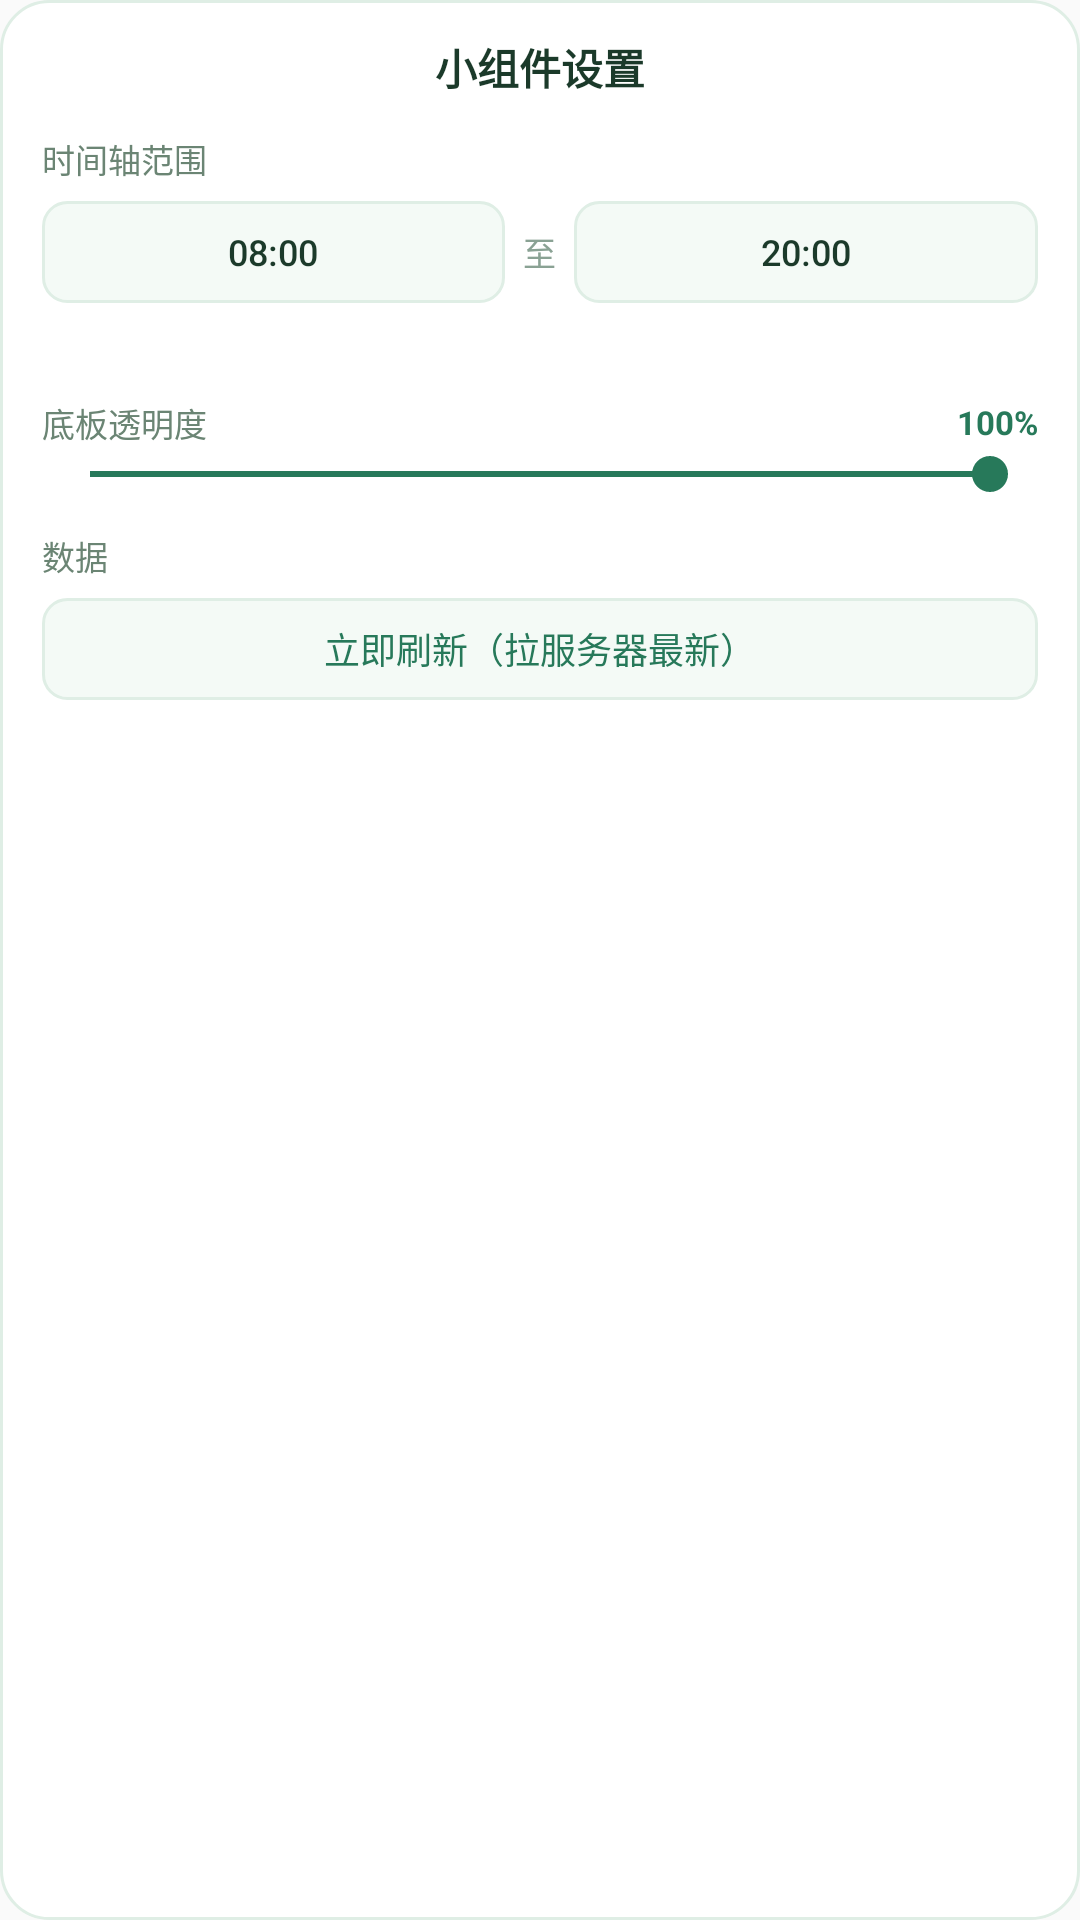

This screen was rendered from an Android layout file. Write that file and the resources it references.
<!-- AndroidManifest.xml: application theme AppTheme -->
<!-- res/layout/dialog_settings.xml -->
<?xml version="1.0" encoding="utf-8"?>
<LinearLayout xmlns:android="http://schemas.android.com/apk/res/android"
    android:layout_width="272dp"
    android:layout_height="wrap_content"
    android:background="@drawable/dialog_bg"
    android:orientation="vertical"
    android:paddingLeft="14dp"
    android:paddingTop="12dp"
    android:paddingRight="14dp"
    android:paddingBottom="12dp">

    <TextView
        android:layout_width="match_parent"
        android:layout_height="wrap_content"
        android:gravity="center"
        android:text="小组件设置"
        android:textColor="#1B3A2A"
        android:textSize="14sp"
        android:textStyle="bold" />

    
    <TextView
        android:layout_width="match_parent"
        android:layout_height="wrap_content"
        android:layout_marginTop="12dp"
        android:text="时间轴范围"
        android:textColor="#6B8574"
        android:textSize="11sp" />

    <LinearLayout
        android:layout_width="match_parent"
        android:layout_height="34dp"
        android:layout_marginTop="6dp"
        android:orientation="horizontal">

        <Button
            android:id="@+id/s_start"
            style="?android:attr/borderlessButtonStyle"
            android:layout_width="0dp"
            android:layout_height="match_parent"
            android:layout_weight="1"
            android:background="@drawable/dialog_field"
            android:gravity="center"
            android:minHeight="0dp"
            android:minWidth="0dp"
            android:paddingLeft="6dp"
            android:paddingRight="6dp"
            android:text="08:00"
            android:textColor="#1B3A2A"
            android:textSize="12sp" />

        <TextView
            android:layout_width="wrap_content"
            android:layout_height="match_parent"
            android:layout_marginLeft="6dp"
            android:layout_marginRight="6dp"
            android:gravity="center"
            android:text="至"
            android:textColor="#8AA294"
            android:textSize="11sp" />

        <Button
            android:id="@+id/s_end"
            style="?android:attr/borderlessButtonStyle"
            android:layout_width="0dp"
            android:layout_height="match_parent"
            android:layout_weight="1"
            android:background="@drawable/dialog_field"
            android:gravity="center"
            android:minHeight="0dp"
            android:minWidth="0dp"
            android:paddingLeft="6dp"
            android:paddingRight="6dp"
            android:text="20:00"
            android:textColor="#1B3A2A"
            android:textSize="12sp" />
    </LinearLayout>

    <TextView
        android:id="@+id/s_hint"
        android:layout_width="match_parent"
        android:layout_height="wrap_content"
        android:layout_marginTop="6dp"
        android:textColor="#8AA294"
        android:textSize="10sp" />

    
    <LinearLayout
        android:layout_width="match_parent"
        android:layout_height="wrap_content"
        android:layout_marginTop="12dp"
        android:gravity="center_vertical"
        android:orientation="horizontal">

        <TextView
            android:layout_width="0dp"
            android:layout_height="wrap_content"
            android:layout_weight="1"
            android:text="底板透明度"
            android:textColor="#6B8574"
            android:textSize="11sp" />

        <TextView
            android:id="@+id/s_alpha_label"
            android:layout_width="wrap_content"
            android:layout_height="wrap_content"
            android:text="100%"
            android:textColor="#27795A"
            android:textSize="11sp"
            android:textStyle="bold" />
    </LinearLayout>

    <SeekBar
        android:id="@+id/s_alpha"
        android:layout_width="match_parent"
        android:layout_height="wrap_content"
        android:layout_marginTop="0dp"
        android:max="60"
        android:progress="60"
        android:progressTint="#27795A"
        android:thumbTint="#27795A" />

    
    <TextView
        android:layout_width="match_parent"
        android:layout_height="wrap_content"
        android:layout_marginTop="10dp"
        android:text="数据"
        android:textColor="#6B8574"
        android:textSize="11sp" />

    <Button
        android:id="@+id/s_refresh"
        style="?android:attr/borderlessButtonStyle"
        android:layout_width="match_parent"
        android:layout_height="34dp"
        android:layout_marginTop="6dp"
        android:background="@drawable/dialog_field"
        android:minHeight="0dp"
        android:minWidth="0dp"
        android:text="立即刷新（拉服务器最新）"
        android:textColor="#27795A"
        android:textSize="12sp" />

    <TextView
        android:id="@+id/s_status"
        android:layout_width="match_parent"
        android:layout_height="wrap_content"
        android:layout_marginTop="6dp"
        android:textColor="#8AA294"
        android:textSize="10sp" />
</LinearLayout>
<!-- resources referenced by this layout -->
<resources>
  <!-- drawable dialog_bg (drawable) -->
  <?xml version="1.0" encoding="utf-8"?>
  <shape xmlns:android="http://schemas.android.com/apk/res/android"
      android:shape="rectangle">
      <solid android:color="#FFFFFF" />
      <corners android:radius="16dp" />
      <stroke android:width="1dp" android:color="#DFEEE5" />
  </shape>
  <!-- drawable dialog_field (drawable) -->
  <?xml version="1.0" encoding="utf-8"?>
  <shape xmlns:android="http://schemas.android.com/apk/res/android"
      android:shape="rectangle">
      <solid android:color="@color/dialogField" />
      <corners android:radius="8dp" />
      <stroke
          android:width="1dp"
          android:color="#DFEEE5" />
  </shape>
  <style name="AppTheme" parent="Theme.AppCompat.Light.DarkActionBar">
          
          <item name="colorPrimary">@color/colorPrimary</item>
          <item name="colorPrimaryDark">@color/colorPrimaryDark</item>
          <item name="colorAccent">@color/colorAccent</item>
      </style>
  <color name="dialogField">#F4FAF6</color>
  <!-- not gathered from this repository: default colours our renderer supplied (Android Studio template values) -->
  <color name="colorPrimary">#FF6200EE</color>
  <color name="colorPrimaryDark">#FF3700B3</color>
  <color name="colorAccent">#FF03DAC5</color>
</resources>
